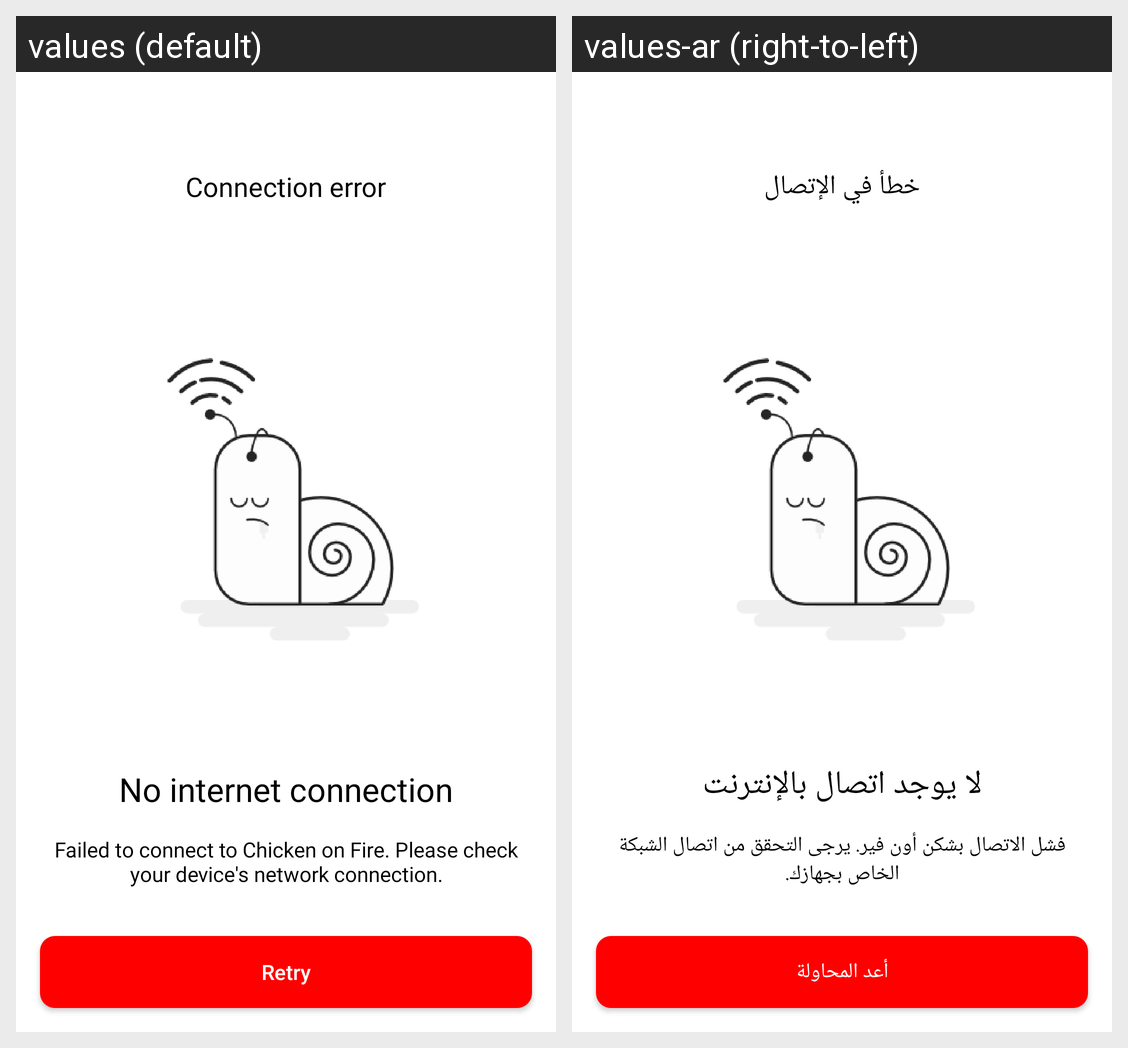

This grid shows one Android layout under two languages. Give, for every string resource on the screen, its name, the default text and each shown locale's text.
Android screen res/layout/no_internet.xml rendered under 2 locales, left to right: values (default), values-ar (right-to-left). Device: Nexus 5 (rendered at 1080×1920; each locale shown at half size, 540×960, under a caption strip naming it); theme AppTheme.
Strings drawn on this screen, with the default value and each locale's value (text and hints the layout hard-codes, and strings that could not be matched under every locale, appear in the picture but are not listed):

connection_error
  values: Connection error
  values-ar: خطأ في الإتصال

no_internet_connection
  values: No internet connection
  values-ar: لا يوجد اتصال بالإنترنت

failed_to_connect_to_chicken_on_fire_please_check_your_device_s_network_connection
  values: Failed to connect to Chicken on Fire. Please check your device's network connection.
  values-ar: فشل الاتصال بشكن أون فير. يرجى التحقق من اتصال الشبكة الخاص بجهازك.

retry
  values: Retry
  values-ar: أعد المحاولة
